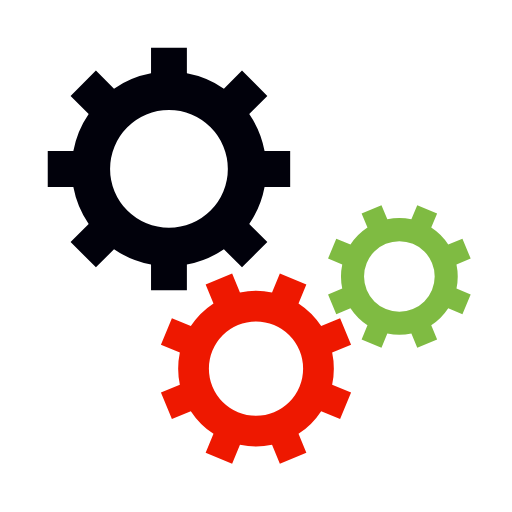
t = 0.00 s
t = 0.85 s: frame unchanged from t = 0.00 s, image omitted
t = 1.70 s: frame unchanged from t = 0.00 s, image omitted
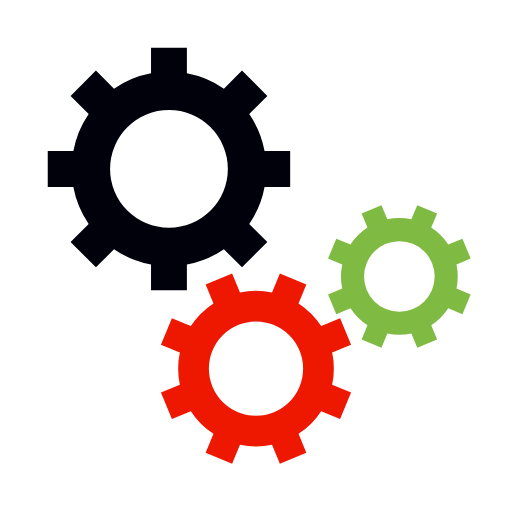
t = 2.55 s

The animated SVG that drew these frames (rendered in a browser with its animation timeline set to each time). Animation: 3 SMIL elements (animateTransform=3); one cycle of 3.40 s, repeats indefinitely.

<svg class="lds-gear-set" width="200px"  height="200px"  xmlns="http://www.w3.org/2000/svg" xmlns:xlink="http://www.w3.org/1999/xlink" viewBox="0 0 100 100" preserveAspectRatio="xMidYMid" style="background: none;"><g transform="translate(50 50)"> <g transform="translate(-17 -17) scale(0.5)"> <g transform="rotate(250.564)">
<animateTransform attributeName="transform" type="rotate" values="0;360" keyTimes="0;1" dur="3.4s" begin="0s" repeatCount="indefinite"></animateTransform><path d="M37.3496987939662 -7 L47.3496987939662 -7 L47.3496987939662 7 L37.3496987939662 7 A38 38 0 0 1 31.359972760794346 21.46047782418268 L31.359972760794346 21.46047782418268 L38.431040572659825 28.531545636048154 L28.531545636048154 38.431040572659825 L21.46047782418268 31.359972760794346 A38 38 0 0 1 7.0000000000000036 37.3496987939662 L7.0000000000000036 37.3496987939662 L7.000000000000004 47.3496987939662 L-6.999999999999999 47.3496987939662 L-7 37.3496987939662 A38 38 0 0 1 -21.46047782418268 31.35997276079435 L-21.46047782418268 31.35997276079435 L-28.531545636048154 38.431040572659825 L-38.43104057265982 28.531545636048158 L-31.359972760794346 21.460477824182682 A38 38 0 0 1 -37.3496987939662 7.000000000000007 L-37.3496987939662 7.000000000000007 L-47.3496987939662 7.000000000000008 L-47.3496987939662 -6.9999999999999964 L-37.3496987939662 -6.999999999999997 A38 38 0 0 1 -31.35997276079435 -21.460477824182675 L-31.35997276079435 -21.460477824182675 L-38.431040572659825 -28.531545636048147 L-28.53154563604818 -38.4310405726598 L-21.4604778241827 -31.35997276079433 A38 38 0 0 1 -6.999999999999992 -37.3496987939662 L-6.999999999999992 -37.3496987939662 L-6.999999999999994 -47.3496987939662 L6.999999999999977 -47.3496987939662 L6.999999999999979 -37.3496987939662 A38 38 0 0 1 21.460477824182686 -31.359972760794342 L21.460477824182686 -31.359972760794342 L28.531545636048158 -38.43104057265982 L38.4310405726598 -28.53154563604818 L31.35997276079433 -21.4604778241827 A38 38 0 0 1 37.3496987939662 -6.999999999999995 M0 -23A23 23 0 1 0 0 23 A23 23 0 1 0 0 -23" fill="#01010b"></path></g></g> <g transform="translate(0 22) scale(0.4)"> <g transform="rotate(86.9362)">
<animateTransform attributeName="transform" type="rotate" values="360;0" keyTimes="0;1" dur="3.4s" begin="-0.2125s" repeatCount="indefinite"></animateTransform><path d="M37.3496987939662 -7 L47.3496987939662 -7 L47.3496987939662 7 L37.3496987939662 7 A38 38 0 0 1 31.359972760794346 21.46047782418268 L31.359972760794346 21.46047782418268 L38.431040572659825 28.531545636048154 L28.531545636048154 38.431040572659825 L21.46047782418268 31.359972760794346 A38 38 0 0 1 7.0000000000000036 37.3496987939662 L7.0000000000000036 37.3496987939662 L7.000000000000004 47.3496987939662 L-6.999999999999999 47.3496987939662 L-7 37.3496987939662 A38 38 0 0 1 -21.46047782418268 31.35997276079435 L-21.46047782418268 31.35997276079435 L-28.531545636048154 38.431040572659825 L-38.43104057265982 28.531545636048158 L-31.359972760794346 21.460477824182682 A38 38 0 0 1 -37.3496987939662 7.000000000000007 L-37.3496987939662 7.000000000000007 L-47.3496987939662 7.000000000000008 L-47.3496987939662 -6.9999999999999964 L-37.3496987939662 -6.999999999999997 A38 38 0 0 1 -31.35997276079435 -21.460477824182675 L-31.35997276079435 -21.460477824182675 L-38.431040572659825 -28.531545636048147 L-28.53154563604818 -38.4310405726598 L-21.4604778241827 -31.35997276079433 A38 38 0 0 1 -6.999999999999992 -37.3496987939662 L-6.999999999999992 -37.3496987939662 L-6.999999999999994 -47.3496987939662 L6.999999999999977 -47.3496987939662 L6.999999999999979 -37.3496987939662 A38 38 0 0 1 21.460477824182686 -31.359972760794342 L21.460477824182686 -31.359972760794342 L28.531545636048158 -38.43104057265982 L38.4310405726598 -28.53154563604818 L31.35997276079433 -21.4604778241827 A38 38 0 0 1 37.3496987939662 -6.999999999999995 M0 -23A23 23 0 1 0 0 23 A23 23 0 1 0 0 -23" fill="#ee1800"></path></g></g> <g transform="translate(28 4) scale(0.3)"> <g transform="rotate(273.064)">
<animateTransform attributeName="transform" type="rotate" values="0;360" keyTimes="0;1" dur="3.4s" begin="-0.2125s" repeatCount="indefinite"></animateTransform><path d="M37.3496987939662 -7 L47.3496987939662 -7 L47.3496987939662 7 L37.3496987939662 7 A38 38 0 0 1 31.359972760794346 21.46047782418268 L31.359972760794346 21.46047782418268 L38.431040572659825 28.531545636048154 L28.531545636048154 38.431040572659825 L21.46047782418268 31.359972760794346 A38 38 0 0 1 7.0000000000000036 37.3496987939662 L7.0000000000000036 37.3496987939662 L7.000000000000004 47.3496987939662 L-6.999999999999999 47.3496987939662 L-7 37.3496987939662 A38 38 0 0 1 -21.46047782418268 31.35997276079435 L-21.46047782418268 31.35997276079435 L-28.531545636048154 38.431040572659825 L-38.43104057265982 28.531545636048158 L-31.359972760794346 21.460477824182682 A38 38 0 0 1 -37.3496987939662 7.000000000000007 L-37.3496987939662 7.000000000000007 L-47.3496987939662 7.000000000000008 L-47.3496987939662 -6.9999999999999964 L-37.3496987939662 -6.999999999999997 A38 38 0 0 1 -31.35997276079435 -21.460477824182675 L-31.35997276079435 -21.460477824182675 L-38.431040572659825 -28.531545636048147 L-28.53154563604818 -38.4310405726598 L-21.4604778241827 -31.35997276079433 A38 38 0 0 1 -6.999999999999992 -37.3496987939662 L-6.999999999999992 -37.3496987939662 L-6.999999999999994 -47.3496987939662 L6.999999999999977 -47.3496987939662 L6.999999999999979 -37.3496987939662 A38 38 0 0 1 21.460477824182686 -31.359972760794342 L21.460477824182686 -31.359972760794342 L28.531545636048158 -38.43104057265982 L38.4310405726598 -28.53154563604818 L31.35997276079433 -21.4604778241827 A38 38 0 0 1 37.3496987939662 -6.999999999999995 M0 -23A23 23 0 1 0 0 23 A23 23 0 1 0 0 -23" fill="#7fbb42"></path></g></g></g></svg>